The GitHub repository pardhu-inst/FOD_Dataset contains a labelled image folder "FOD" with 3 categories: concrete, metal, plastic. Examples follow, each with its label.

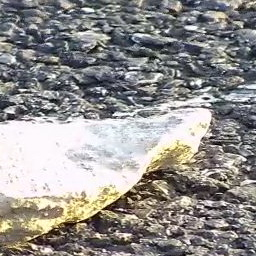
Label: concrete

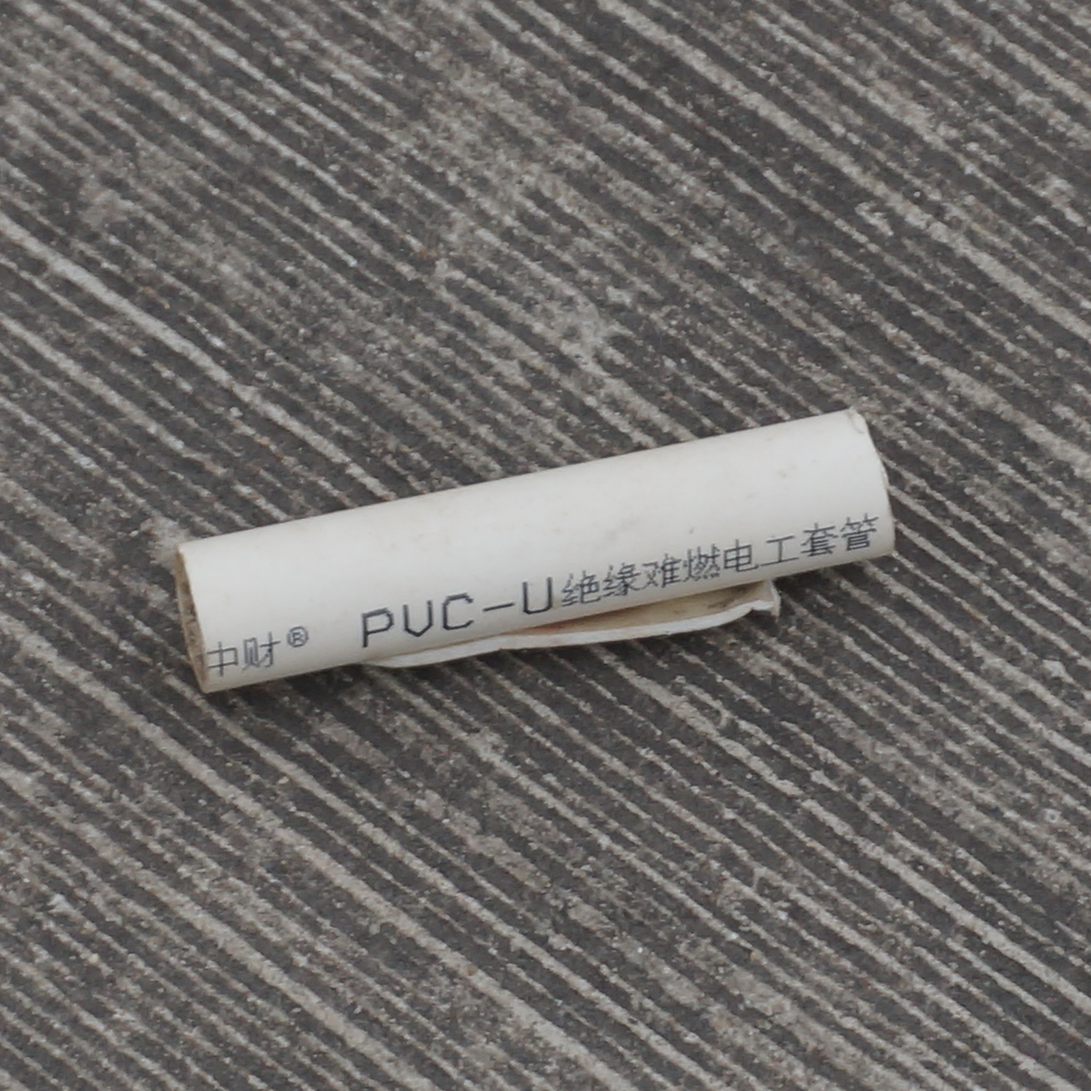
Label: plastic

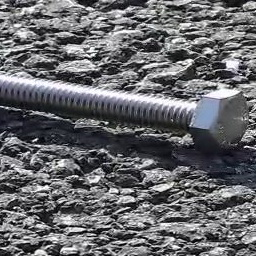
Label: metal

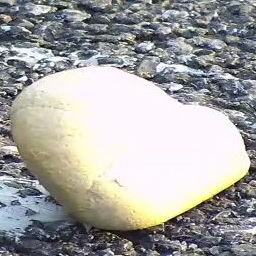
Label: concrete

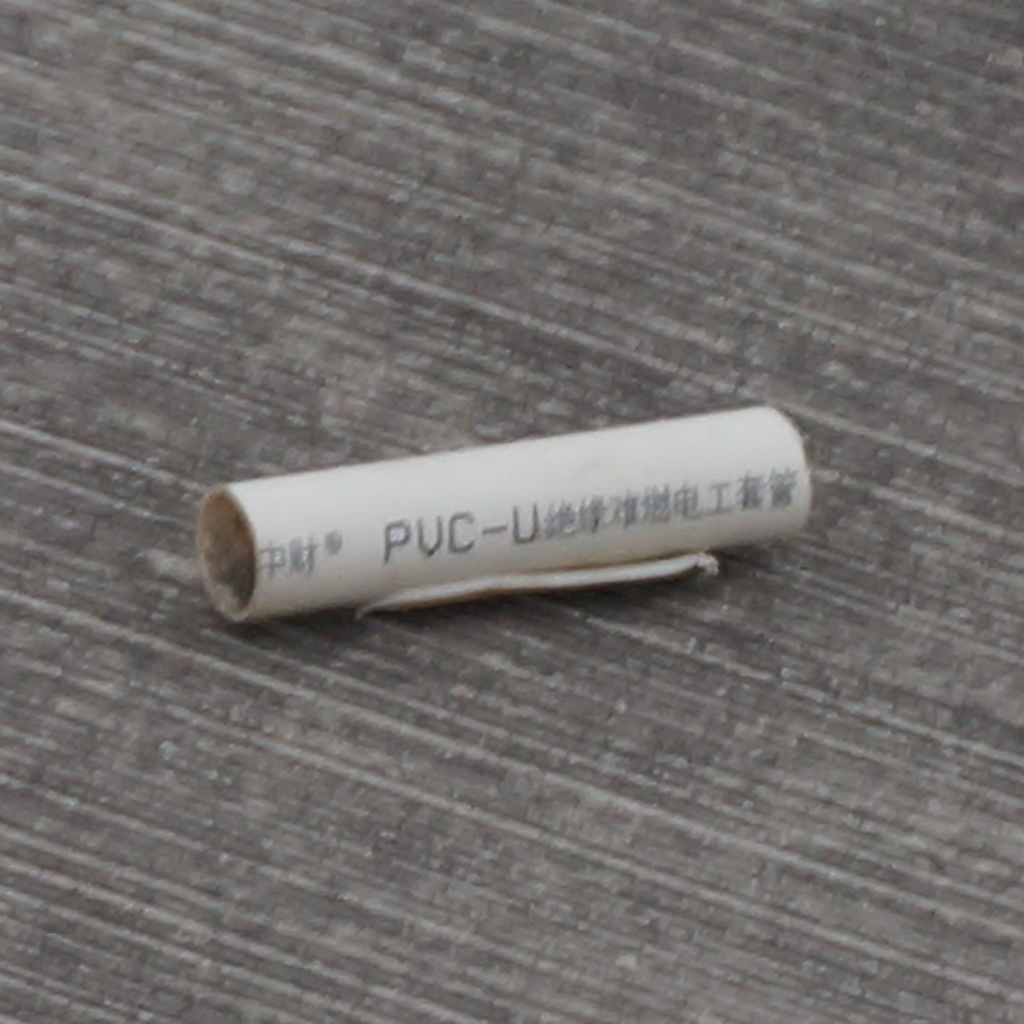
Label: plastic

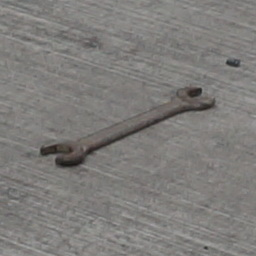
Label: metal
